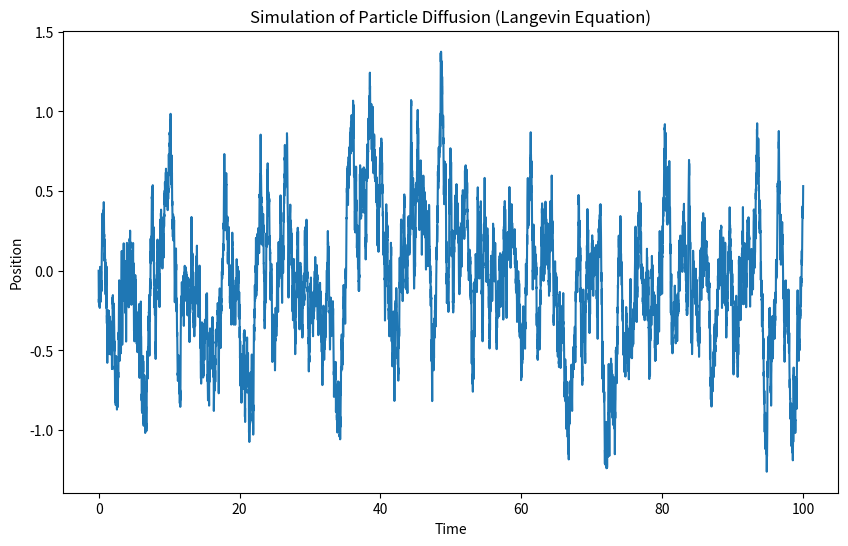

Python code for this plot:
import numpy as np
import matplotlib.pyplot as plt

def langevin_equation(steps, dt, gamma, D, x0):
    """
    Simulate the Langevin equation using the Euler-Maruyama method.

    Parameters:
    - steps: Number of time steps to simulate.
    - dt: Time increment per step.
    - gamma: Drag coefficient.
    - D: Diffusion coefficient.
    - x0: Initial position of the particle.

    Returns:
    - A NumPy array of positions over time.
    """
    x = np.zeros(steps)
    x[0] = x0
    for i in range(1, steps):
        dW = np.random.normal(0, np.sqrt(dt))  # Increment of Wiener process
        dx = -gamma * x[i-1] * dt + np.sqrt(2 * D) * dW
        x[i] = x[i-1] + dx
    return x

# Parameters
steps = 10000
dt = 0.01
gamma = 1.0
D = 0.2
x0 = 0.0

# Simulate
x = langevin_equation(steps, dt, gamma, D, x0)

# Plot
plt.figure(figsize=(10, 6))
plt.plot(np.linspace(0, steps*dt, steps), x)
plt.xlabel('Time')
plt.ylabel('Position')
plt.title('Simulation of Particle Diffusion (Langevin Equation)')
plt.show()
